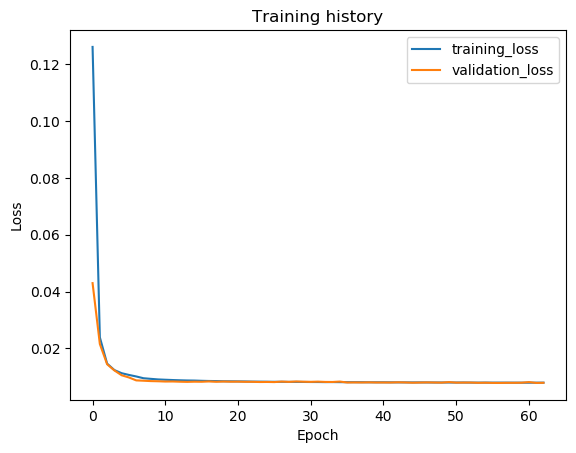

Data behind this chart, as committed beside it:
epoch, train_loss, val_loss, val_f1
1, 0.1261, 0.04299, 0.8507
2, 0.02393, 0.02157, 0.9428
3, 0.01468, 0.01446, 0.9567
4, 0.0124, 0.01228, 0.9645
5, 0.01131, 0.01057, 0.9742
6, 0.0107, 0.009804, 0.9758
7, 0.01016, 0.008775, 0.9766
8, 0.009535, 0.00866, 0.9771
9, 0.009321, 0.00853, 0.9771
10, 0.009117, 0.008471, 0.9772
11, 0.009005, 0.008373, 0.9773
12, 0.008903, 0.008392, 0.9756
13, 0.008815, 0.008314, 0.9774
14, 0.008747, 0.008258, 0.9759
15, 0.008716, 0.008322, 0.9773
16, 0.008627, 0.008295, 0.9759
17, 0.008568, 0.008407, 0.9764
18, 0.008533, 0.008291, 0.9769
19, 0.008478, 0.008377, 0.9762
20, 0.008454, 0.008318, 0.9762
21, 0.008428, 0.008336, 0.9764
22, 0.0084, 0.008277, 0.9767
23, 0.008349, 0.008278, 0.9765
24, 0.008334, 0.008205, 0.9771
25, 0.008304, 0.008227, 0.9767
26, 0.008281, 0.00818, 0.9771
27, 0.008282, 0.00836, 0.9762
28, 0.008251, 0.008255, 0.9769
29, 0.00825, 0.008395, 0.9763
30, 0.008227, 0.00831, 0.9765
31, 0.008204, 0.008259, 0.9767
32, 0.0082, 0.008336, 0.9765
33, 0.008171, 0.008233, 0.9769
34, 0.008183, 0.008218, 0.9767
35, 0.008157, 0.008362, 0.9764
36, 0.008147, 0.008032, 0.9776
37, 0.008144, 0.008059, 0.9776
38, 0.008137, 0.008037, 0.9775
39, 0.00811, 0.008085, 0.9776
40, 0.008108, 0.008033, 0.9777
41, 0.008108, 0.008035, 0.9775
42, 0.008092, 0.008026, 0.9776
43, 0.008082, 0.008103, 0.9773
44, 0.008077, 0.008047, 0.9776
45, 0.008062, 0.007962, 0.9778
46, 0.00807, 0.008017, 0.9777
47, 0.008057, 0.008068, 0.9776
48, 0.008038, 0.008027, 0.9776
49, 0.008034, 0.007987, 0.9777
50, 0.008033, 0.008178, 0.9774
51, 0.008022, 0.007984, 0.9777
52, 0.008036, 0.008003, 0.9777
53, 0.008008, 0.008013, 0.9774
54, 0.007994, 0.007926, 0.9775
55, 0.008014, 0.007955, 0.9776
56, 0.007991, 0.007896, 0.9772
57, 0.007996, 0.007886, 0.9777
58, 0.007992, 0.007924, 0.9776
59, 0.007983, 0.007924, 0.9774
60, 0.00797, 0.007963, 0.9777
... 3 more rows
